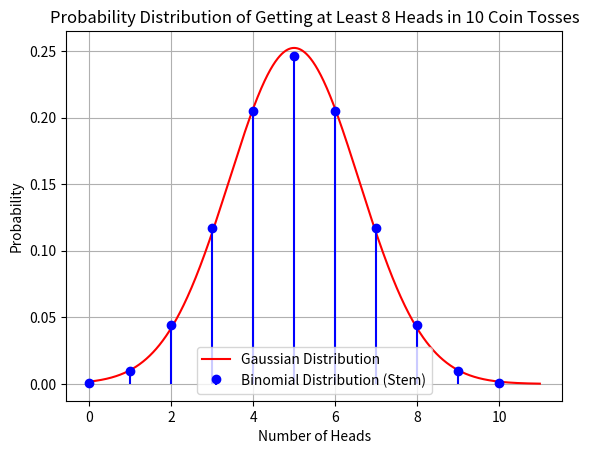

The matplotlib source for this figure:
import numpy as np
import matplotlib.pyplot as plt
from scipy.stats import binom, norm
n = 10
p = 0.5
k = 8
mean = n * p
stddev = np.sqrt(n * p * (1 - p))
probability_at_least_k_gaussian = 1 - norm.cdf(k - 0.5, loc=mean, scale=stddev)
x_gaussian = np.arange(0, n + 1, 0.01)
pmf_binomial = binom.pmf(np.arange(0, n + 1), n, p)
probability_at_least_k_binomial = sum(pmf_binomial[k:])
plt.plot(x_gaussian, norm.pdf(x_gaussian, loc=mean, scale=stddev), color='red', label='Gaussian Distribution')
plt.stem(np.arange(0, n + 1), pmf_binomial, linefmt='b-', markerfmt='bo', basefmt=' ', label='Binomial Distribution (Stem)')
plt.xlabel('Number of Heads')
plt.ylabel('Probability')
plt.title('Probability Distribution of Getting at Least 8 Heads in 10 Coin Tosses')
plt.legend()
plt.grid(True)
plt.savefig('coin_toss_distributions.png')
plt.show()

